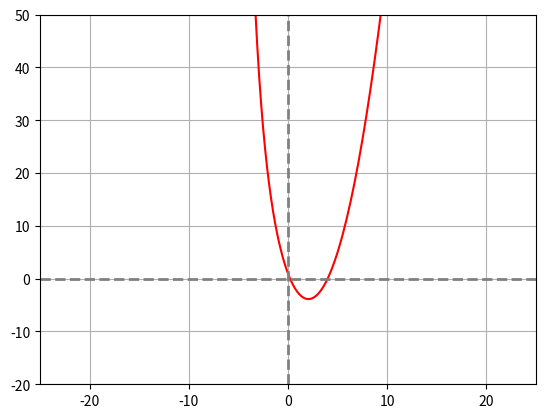

Python code for this plot: (Note: this script raises an exception after producing the figure.)
#Question 2
#Find roots of using Newton Raphson Method of given equation

import numpy as np
import matplotlib.pyplot as plt

def function(x):
    return x**2-4*x+np.exp(-x)    
def derivative(x):
    return 2*x-4-np.exp(-x)

x=np.linspace(-100,100,1000)
plt.plot(x,function(x),'r-')
plt.axvline(x=0,color='gray',linestyle='--',linewidth=2,alpha=1)
plt.axhline(y=0,color='gray',linestyle='--',linewidth=2,alpha=1)
plt.grid()
plt.xlim(-25,25)
plt.ylim(-20,50)
plt.show()

x=eval(input("Enter initial assumption of root : "))   #Always assume a value that is near to the actual root. otherwise for multiple roots the initial assumption might converge to other roots. It depends on the position of local extremas relative to initial assumption.
error=eval(input("Enter tolerance : "))
i=0
while True:
    i+=1
    k=-function(x)/derivative(x)
    x=x+k
    if abs(k)<=error:
        break
print("The value of the root is :",format(x,"0.4f"))
print('No. of iterations is :',i)
